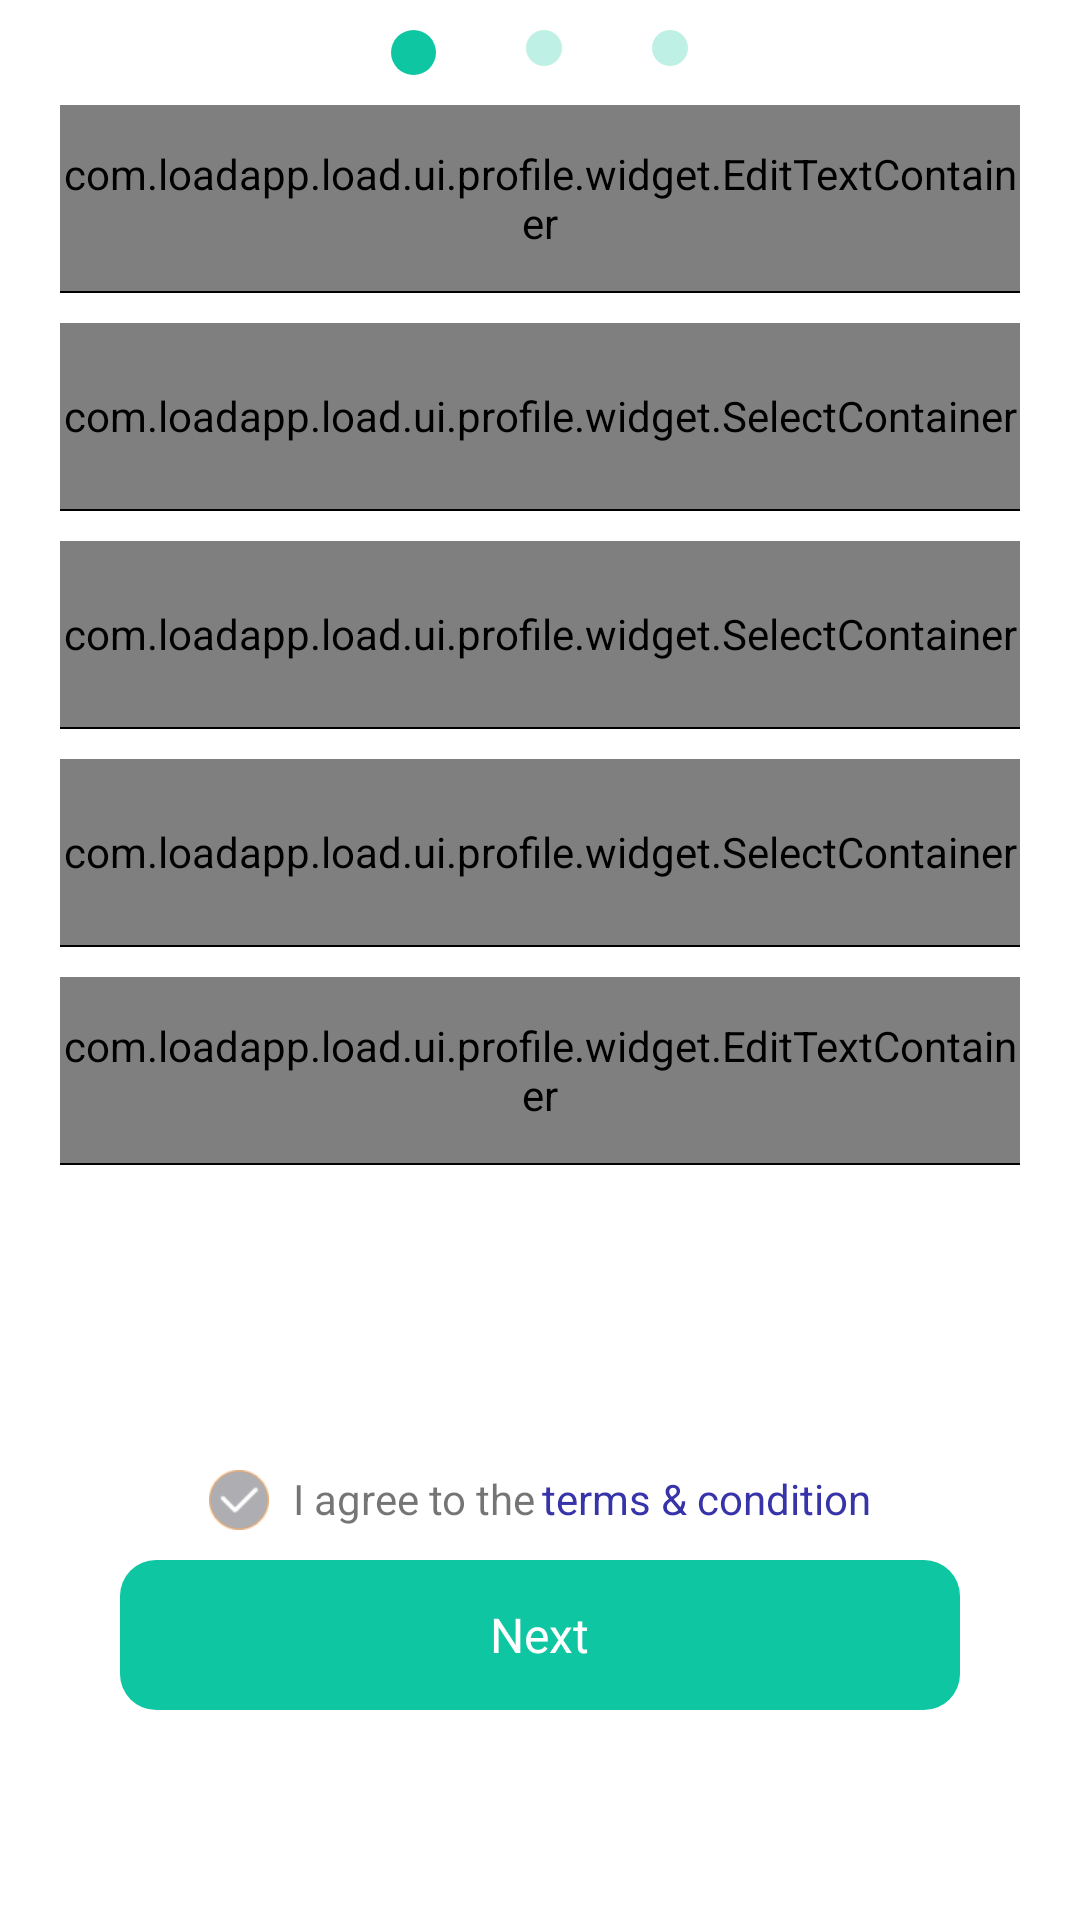

Layout XML and referenced resources for this Android screen:
<!-- AndroidManifest.xml: application theme Theme.LoadApp -->
<!-- res/layout/fragment_person_profile.xml -->
<?xml version="1.0" encoding="utf-8"?>
<LinearLayout xmlns:android="http://schemas.android.com/apk/res/android"
    xmlns:app="http://schemas.android.com/apk/res-auto"
    android:layout_width="match_parent"
    android:layout_height="match_parent"
    android:background="@color/white"
    android:clickable="true"
    android:orientation="vertical">

    <LinearLayout
        android:layout_width="wrap_content"
        android:layout_height="wrap_content"
        android:layout_gravity="center"
        android:layout_marginTop="10dp"
        android:orientation="horizontal">

        <View
            android:layout_width="15dp"
            android:layout_height="15dp"
            android:background="@drawable/shape_round_green" />

        <View
            android:layout_width="12dp"
            android:layout_height="12dp"
            android:layout_marginStart="30dp"
            android:background="@drawable/shape_round_white" />

        <View
            android:layout_width="12dp"
            android:layout_height="12dp"
            android:layout_marginStart="30dp"
            android:background="@drawable/shape_round_white" />
    </LinearLayout>

    <ScrollView
        android:layout_width="match_parent"
        android:layout_height="0dp"
        android:layout_weight="1">

        <LinearLayout
            android:layout_width="match_parent"
            android:layout_height="wrap_content"
            android:layout_marginStart="20dp"
            android:layout_marginEnd="20dp"
            android:orientation="vertical">

            <com.loadapp.load.ui.profile.widget.EditTextContainer
                android:id="@+id/edit_view_person_profile_email"
                android:layout_width="match_parent"
                android:layout_height="62dp"
                android:layout_marginTop="10dp"
                app:select_view_hint="@string/loan_person_profile_email" />

            <View
                android:layout_width="match_parent"
                android:layout_height="0.8dp"
                android:background="@android:color/black" />

            <com.loadapp.load.ui.profile.widget.SelectContainer
                android:id="@+id/select_view_person_profile_monthly_salary"
                android:layout_width="match_parent"
                android:layout_height="62dp"
                android:layout_marginTop="10dp"
                app:select_view_hint="@string/loan_person_profile_monthly_salary" />

            <View
                android:layout_width="match_parent"
                android:layout_height="0.8dp"
                android:background="@android:color/black" />

            <com.loadapp.load.ui.profile.widget.SelectContainer
                android:id="@+id/select_view_person_profile_work_year"
                android:layout_width="match_parent"
                android:layout_height="62dp"
                android:layout_marginTop="10dp"
                app:select_view_hint="@string/loan_person_profile_work_year" />

            <View
                android:layout_width="match_parent"
                android:layout_height="0.8dp"
                android:background="@android:color/black" />

            <com.loadapp.load.ui.profile.widget.SelectContainer
                android:id="@+id/select_view_person_profile_province"
                android:layout_width="match_parent"
                android:layout_height="62dp"
                android:layout_marginTop="10dp"
                app:select_view_hint="@string/loan_person_profile_province" />

            <View
                android:layout_width="match_parent"
                android:layout_height="0.8dp"
                android:background="@android:color/black" />

            <com.loadapp.load.ui.profile.widget.EditTextContainer
                android:id="@+id/edittext_view_person_profile_address"
                android:layout_width="match_parent"
                android:layout_height="62dp"
                android:layout_marginTop="10dp"
                app:select_view_hint="@string/loan_person_profile_address" />

            <View
                android:layout_width="match_parent"
                android:layout_height="0.8dp"
                android:background="@android:color/black" />

            <View
                android:layout_width="match_parent"
                android:layout_height="20dp" />
        </LinearLayout>
    </ScrollView>

    <LinearLayout
        android:layout_width="match_parent"
        android:orientation="vertical"
        android:layout_height="wrap_content">

        <LinearLayout
            android:layout_width="wrap_content"
            android:layout_height="wrap_content"
            android:layout_gravity="center"
            android:layout_marginTop="15dp"
            android:orientation="horizontal">

            <ImageView
                android:id="@+id/iv_person_profile_agree"
                android:layout_width="20dp"
                android:layout_height="20dp"
                android:src="@drawable/ic_unselected" />

            <TextView
                android:layout_width="wrap_content"
                android:layout_height="wrap_content"
                android:layout_marginStart="8dp"
                android:text="@string/load_confirmation_term_1"
                android:textSize="14sp" />

            <TextView
                android:id="@+id/tv_person_profile_term"
                android:layout_width="wrap_content"
                android:layout_height="wrap_content"
                android:layout_marginStart="2dp"
                android:text="@string/load_confirmation_term_2"
                android:textColor="@color/bg_color"
                android:textSize="14sp" />

        </LinearLayout>

        <FrameLayout
            android:id="@+id/fl_person_profile_commit"
            android:layout_width="match_parent"
            android:layout_height="50dp"
            android:layout_marginTop="10dp"
            android:layout_gravity="bottom"
            android:layout_marginStart="40dp"
            android:layout_marginEnd="40dp"
            android:layout_marginBottom="70dp"
            android:background="@drawable/source2">

            <TextView
                android:layout_width="wrap_content"
                android:layout_height="wrap_content"
                android:layout_gravity="center"
                android:text="@string/loan_person_profile_next"
                android:textColor="#FFFFFF"
                android:textSize="16sp" />
        </FrameLayout>

    </LinearLayout>

</LinearLayout>
<!-- resources referenced by this layout -->
<resources>
  <color name="bg_color">#3734A9</color>
  <color name="white">#FFFFFFFF</color>
  <!-- drawable ic_unselected: png bitmap (drawable-xxhdpi, 1285 bytes) -->
  <!-- drawable shape_round_green (drawable) -->
  <?xml version="1.0" encoding="utf-8"?>
  <shape xmlns:android="http://schemas.android.com/apk/res/android"
      android:shape="rectangle">
  
      <solid android:color="#0EC6A2" />
      <corners android:radius="30dp" />
  </shape>
  <!-- drawable shape_round_white (drawable) -->
  <?xml version="1.0" encoding="utf-8"?>
  <shape xmlns:android="http://schemas.android.com/apk/res/android"
      android:shape="rectangle">
  
      <solid android:color="#440EC6A2" />
      <corners android:radius="30dp" />
  </shape>
  <!-- drawable source2 (drawable) -->
  <?xml version="1.0" encoding="utf-8"?>
  <shape xmlns:android="http://schemas.android.com/apk/res/android"
      android:shape="rectangle">
      <solid android:color="#ff0ec6a2" />
      <corners android:radius="12dp" />
  
  
  </shape>
  <string name="load_confirmation_term_1">I agree to the</string>
  <string name="load_confirmation_term_2">terms &amp; condition</string>
  <string name="loan_person_profile_address">Current Address </string>
  <string name="loan_person_profile_email">E-mail </string>
  <string name="loan_person_profile_monthly_salary">Monthly salary </string>
  <string name="loan_person_profile_next">Next</string>
  <string name="loan_person_profile_province">Current Province </string>
  <string name="loan_person_profile_work_year">Current working years </string>
  <style name="Theme.LoadApp" parent="Theme.MaterialComponents.DayNight.NoActionBar">
          
  
  
          <item name="colorOnPrimary">@color/white</item>
          
  
  
          <item name="colorOnSecondary">@color/black</item>
          
          <item name="android:statusBarColor" tools:targetApi="l">?attr/colorPrimaryVariant</item>
          
      </style>
  <color name="black">#FF000000</color>
</resources>
